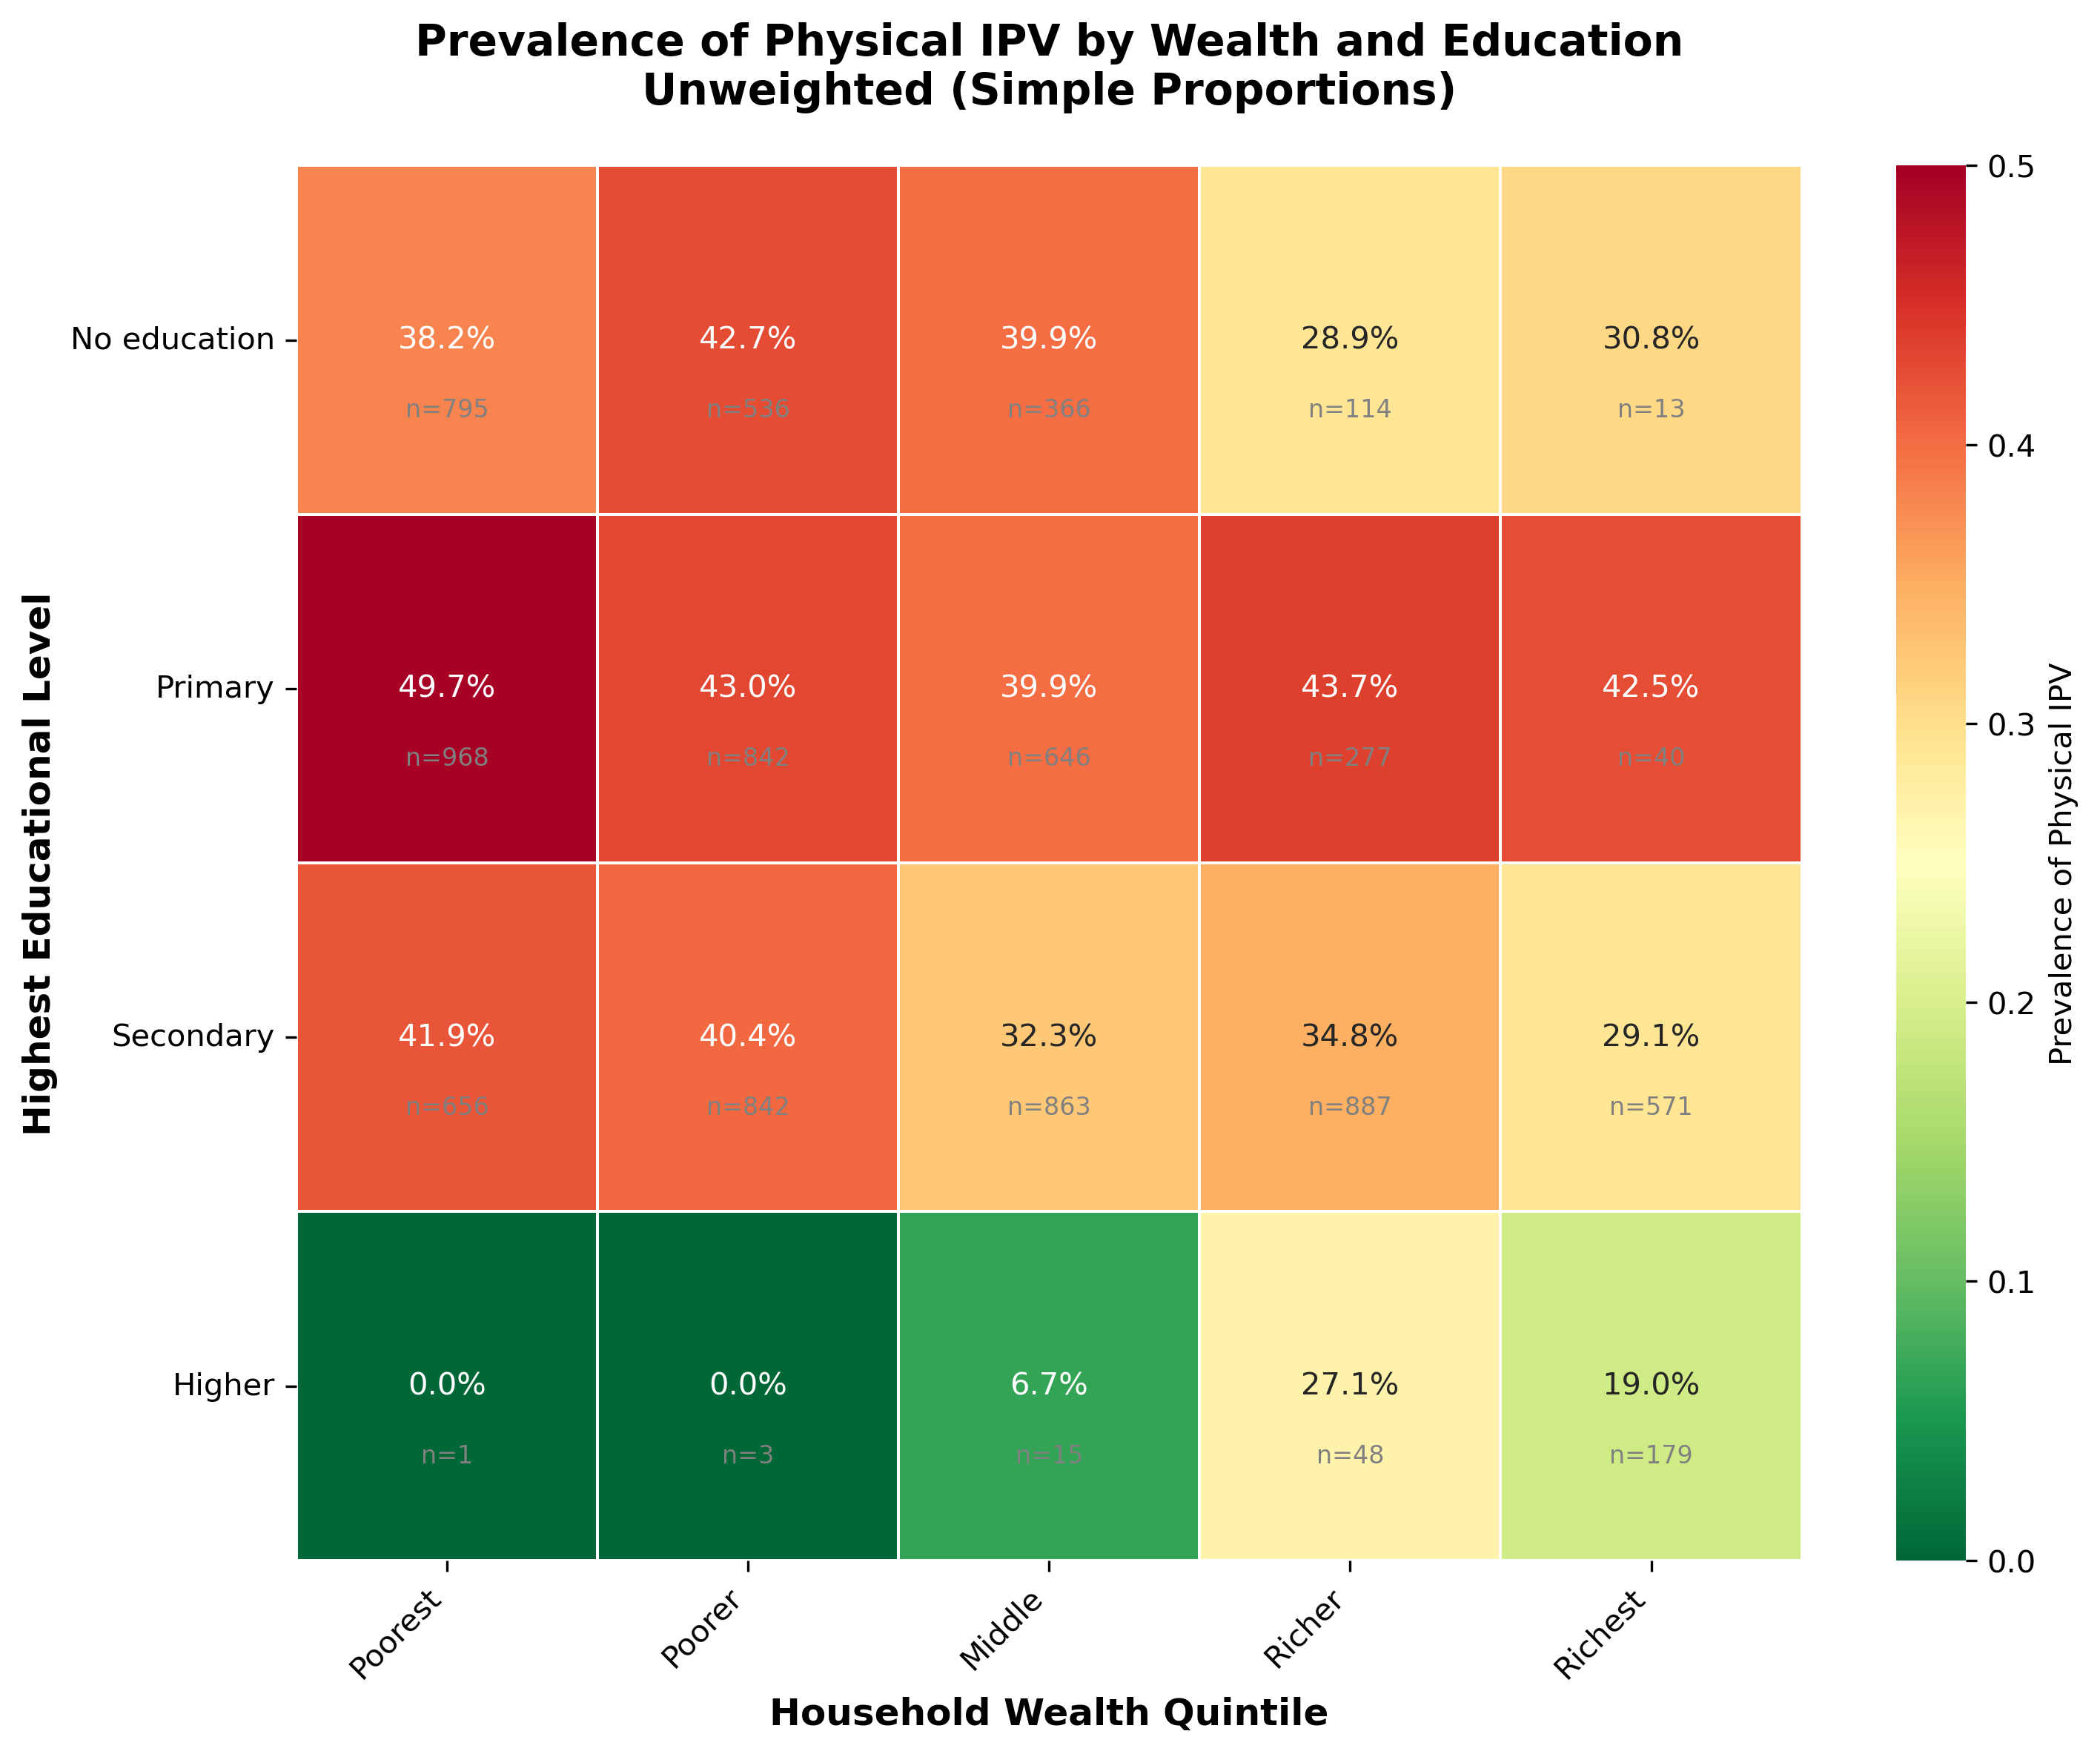

Data behind this chart, as committed beside it:
variable, variable_desc, wealth, wealth_label, education, education_label, prevalence, prevalence_pct, n_women
D106, Physical IPV, 1, Poorest, 0, No education, 0.3824, 38.24, 795
D106, Physical IPV, 1, Poorest, 1, Primary, 0.4969, 49.69, 968
D106, Physical IPV, 1, Poorest, 2, Secondary, 0.4192, 41.92, 656
D106, Physical IPV, 1, Poorest, 3, Higher, 0.0, 0.0, 1
D106, Physical IPV, 2, Poorer, 0, No education, 0.4272, 42.72, 536
D106, Physical IPV, 2, Poorer, 1, Primary, 0.4299, 42.99, 842
D106, Physical IPV, 2, Poorer, 2, Secondary, 0.4038, 40.38, 842
D106, Physical IPV, 2, Poorer, 3, Higher, 0.0, 0.0, 3
D106, Physical IPV, 3, Middle, 0, No education, 0.3989, 39.89, 366
D106, Physical IPV, 3, Middle, 1, Primary, 0.3994, 39.94, 646
D106, Physical IPV, 3, Middle, 2, Secondary, 0.3233, 32.33, 863
D106, Physical IPV, 3, Middle, 3, Higher, 0.06667, 6.667, 15
D106, Physical IPV, 4, Richer, 0, No education, 0.2895, 28.95, 114
D106, Physical IPV, 4, Richer, 1, Primary, 0.4368, 43.68, 277
D106, Physical IPV, 4, Richer, 2, Secondary, 0.3484, 34.84, 887
D106, Physical IPV, 4, Richer, 3, Higher, 0.2708, 27.08, 48
D106, Physical IPV, 5, Richest, 0, No education, 0.3077, 30.77, 13
D106, Physical IPV, 5, Richest, 1, Primary, 0.425, 42.5, 40
D106, Physical IPV, 5, Richest, 2, Secondary, 0.2907, 29.07, 571
D106, Physical IPV, 5, Richest, 3, Higher, 0.1899, 18.99, 179
